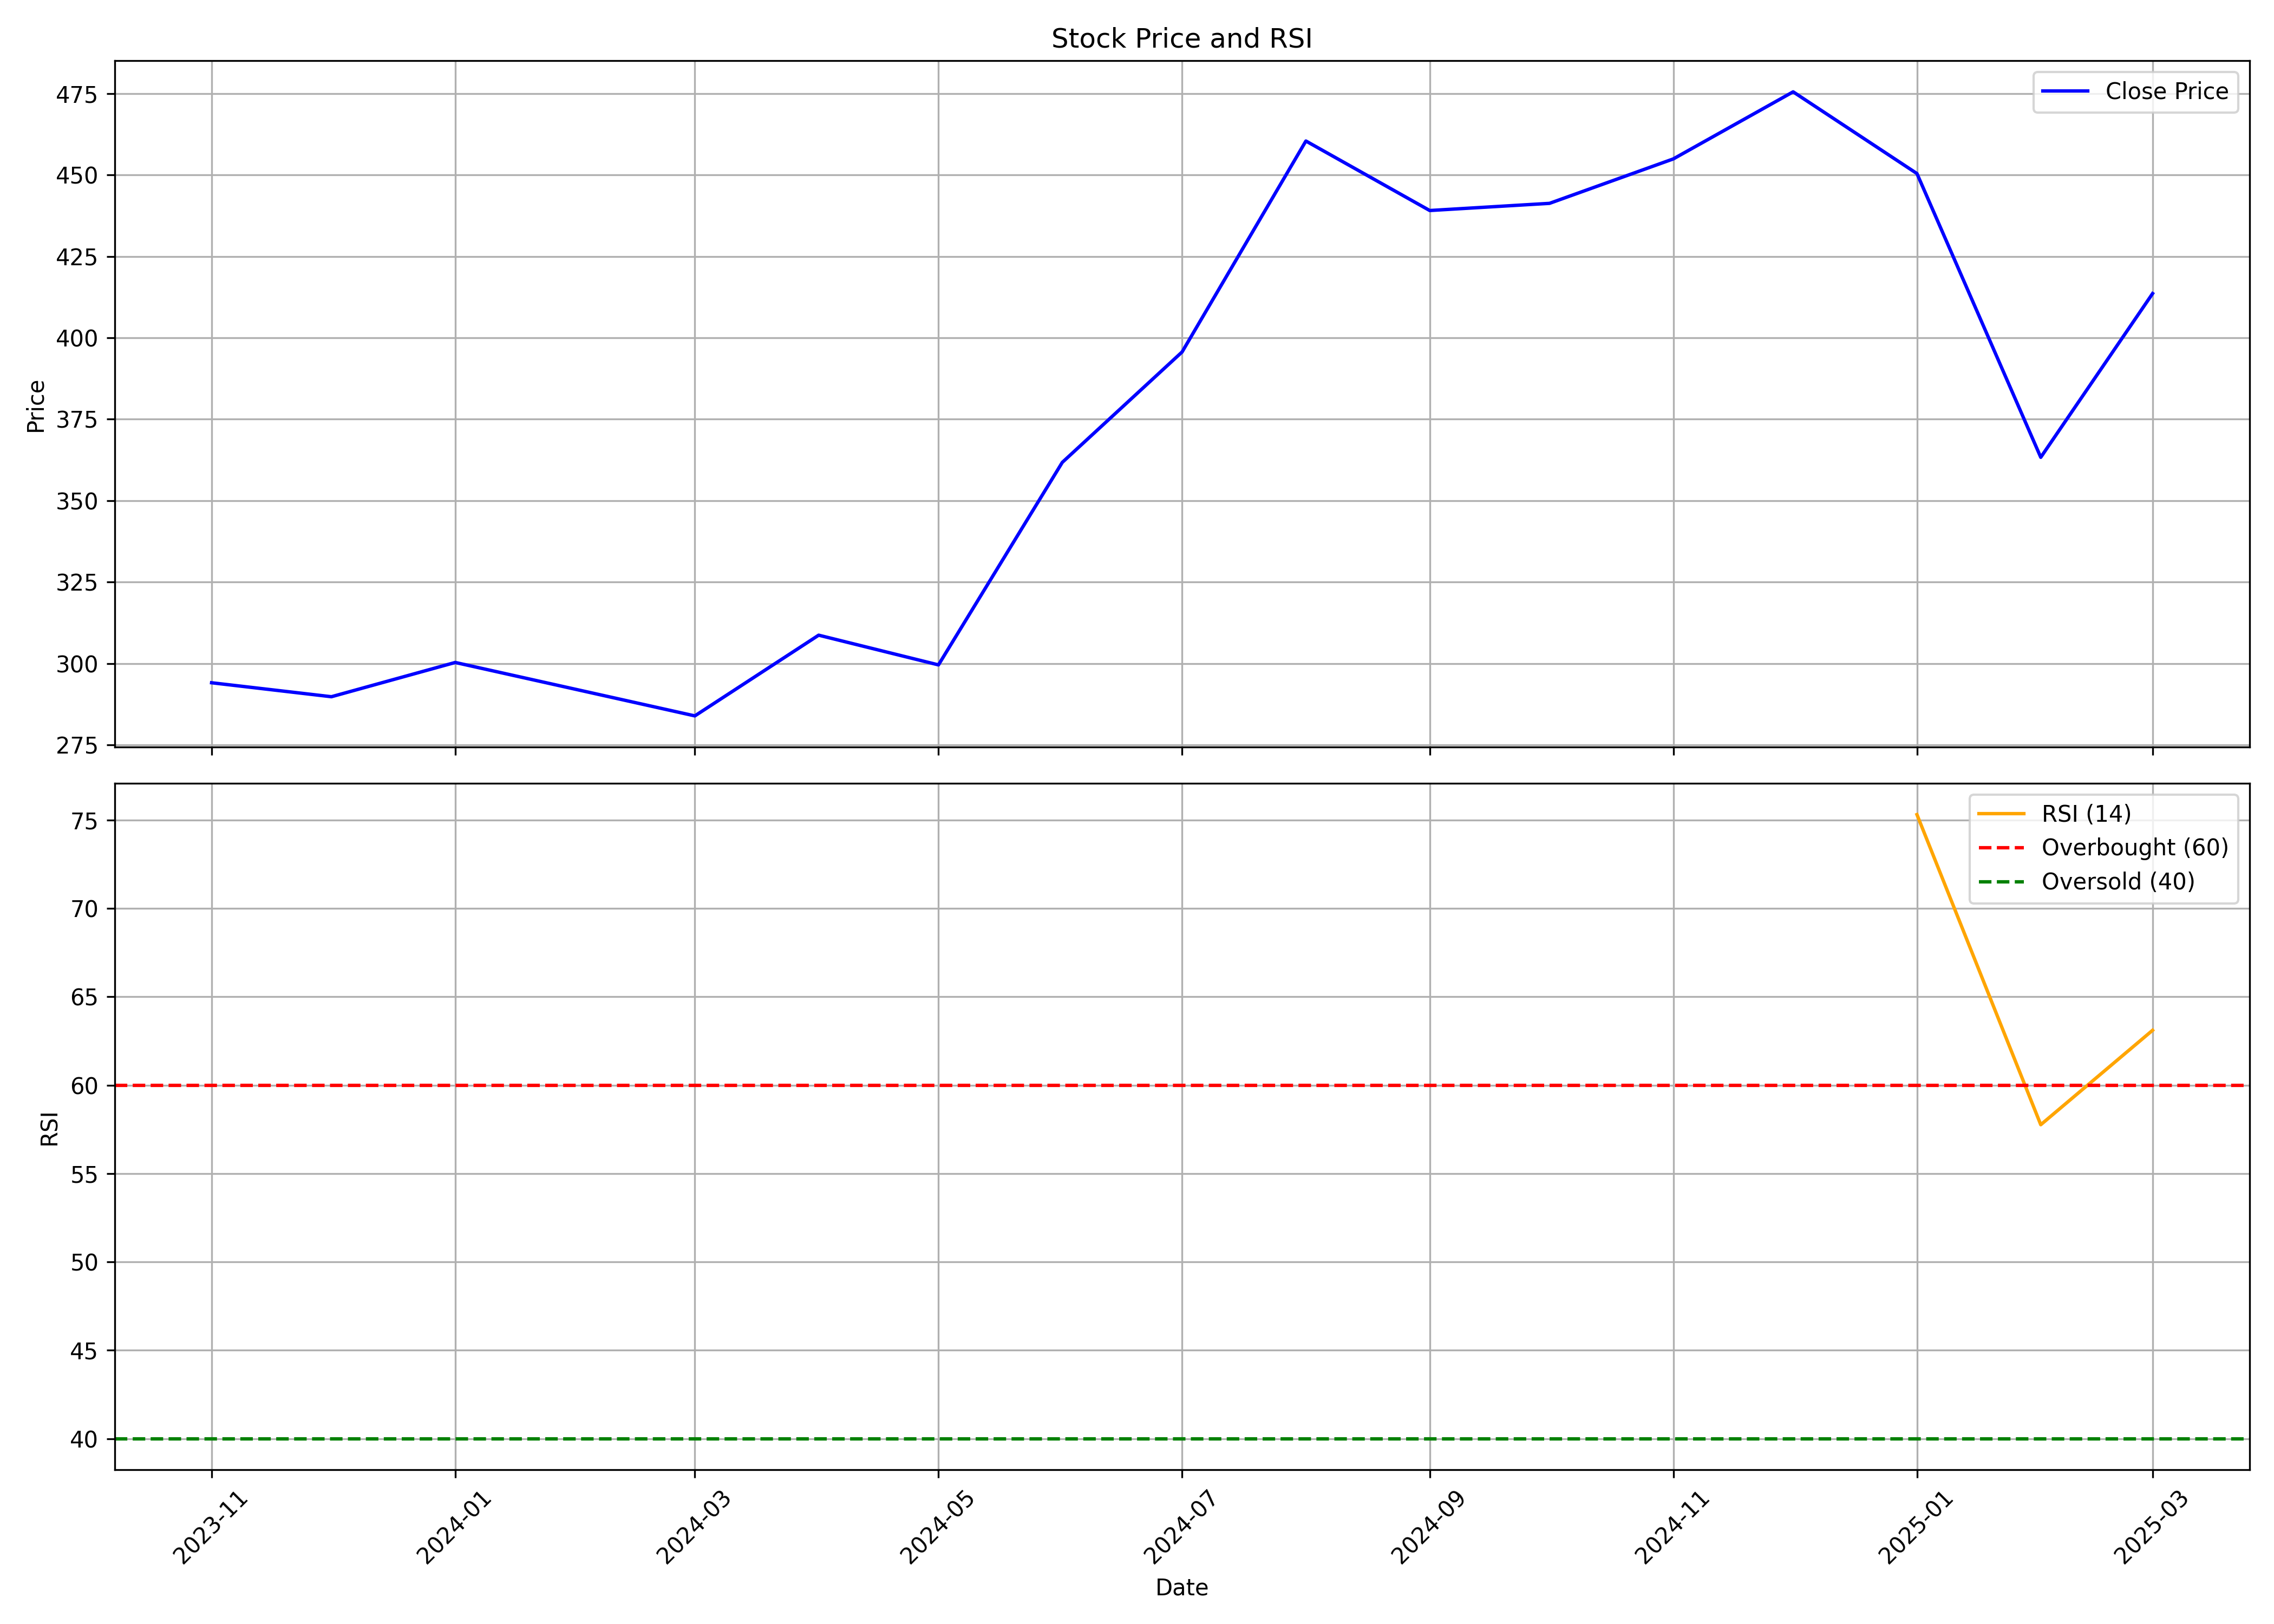

Values plotted in this chart, from the file beside it:
, date, symbol, open, high, low, close, volume, rsi
0, 2023-11-01, ASKAUTOLTD, 302.5, 318.9, 289.3, 294.1, 37945940, 
1, 2023-12-01, ASKAUTOLTD, 297.1, 297.3, 270.7, 289.8, 10070250, 
2, 2024-01-01, ASKAUTOLTD, 289.6, 311.2, 280.3, 300.3, 7275053, 
3, 2024-02-01, ASKAUTOLTD, 302.9, 333.7, 285.5, 291.8, 13098905, 
4, 2024-03-01, ASKAUTOLTD, 293.9, 299, 239.5, 283.9, 5871508, 
5, 2024-04-01, ASKAUTOLTD, 283.9, 327.1, 275.3, 308.7, 6298510, 
6, 2024-05-01, ASKAUTOLTD, 313.7, 333.8, 289.1, 299.6, 5889332, 
7, 2024-06-01, ASKAUTOLTD, 307.2, 370.9, 283.6, 361.7, 10074660, 
8, 2024-07-01, ASKAUTOLTD, 363, 432.7, 353.7, 395.7, 8641555, 
9, 2024-08-01, ASKAUTOLTD, 401, 473.6, 369.6, 460.4, 7280945, 
10, 2024-09-01, ASKAUTOLTD, 460.0, 485.3, 433.1, 439.1, 8730502, 
11, 2024-10-01, ASKAUTOLTD, 439.7, 442.3, 382.9, 441.3, 7420518, 
12, 2024-11-01, ASKAUTOLTD, 443.5, 462.0, 403.0, 455, 4062184, 
13, 2024-12-01, ASKAUTOLTD, 450.1, 509, 445, 475.5, 6541232, 
14, 2025-01-01, ASKAUTOLTD, 479.9, 499.2, 404.0, 450.5, 4496242, 75.31
15, 2025-02-01, ASKAUTOLTD, 454.0, 454.0, 355, 363.3, 4709878, 57.76
16, 2025-03-01, ASKAUTOLTD, 346.5, 413.6, 333.3, 413.6, 1223089, 63.11
